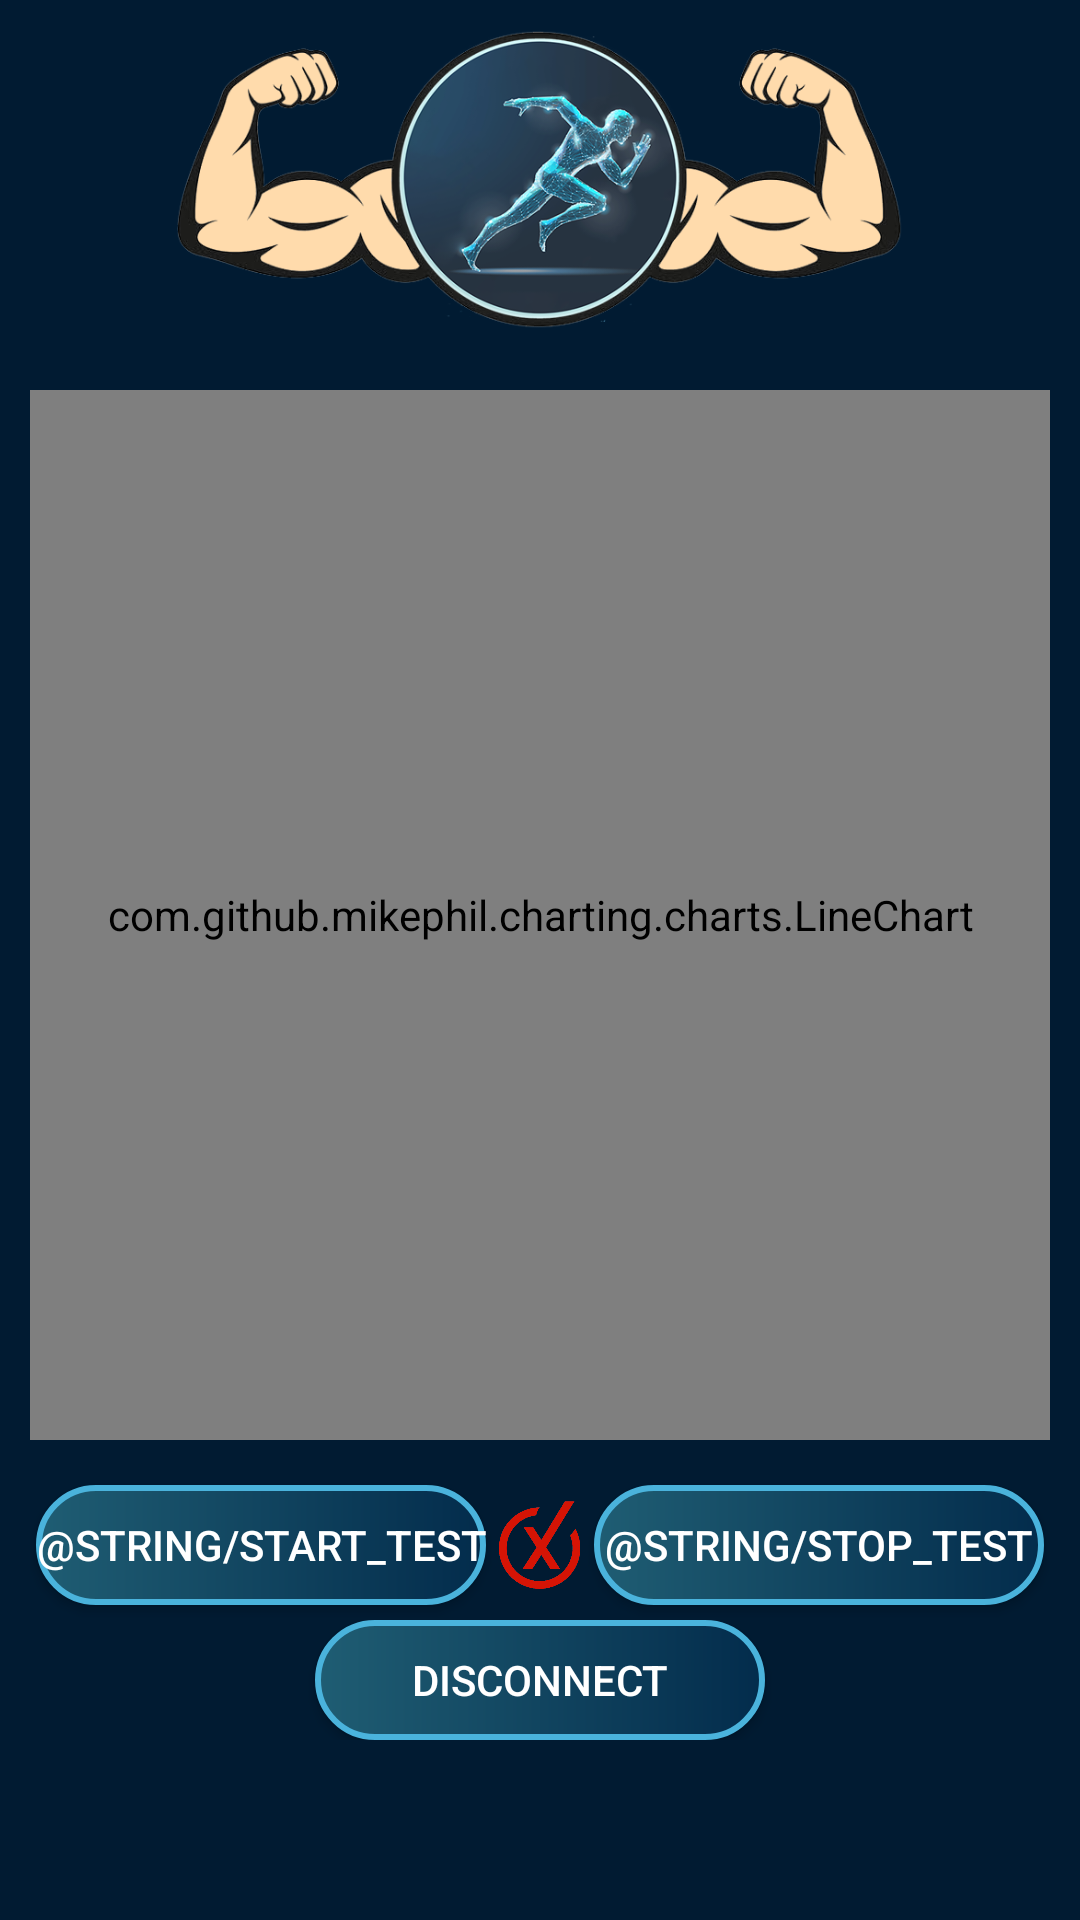

Write the Android layout XML for this screen, with the resource values it uses.
<!-- AndroidManifest.xml: application theme Theme.AndroMyography -->
<!-- res/layout/electromyography_analysis_layout.xml -->
<?xml version="1.0" encoding="utf-8"?>
<androidx.constraintlayout.widget.ConstraintLayout
    xmlns:android="http://schemas.android.com/apk/res/android"
    xmlns:app="http://schemas.android.com/apk/res-auto"
    xmlns:tools="http://schemas.android.com/tools"
    android:layout_width="match_parent"
    android:layout_height="match_parent"
    android:background="@color/background_color"
    tools:context=".BluetoothConfigurationAndEMGTest.ElectromyographyAnalysis">

    <LinearLayout
        android:id="@+id/emgLogo"
        android:layout_width="match_parent"
        android:layout_height="120dp"
        android:gravity="center"
        tools:ignore="MissingConstraints">

        <ImageView
            android:src="@drawable/emg_test_logo"
            android:layout_width="match_parent"
            android:layout_height="100dp"
            android:contentDescription="@string/todo" />
    </LinearLayout>

    <LinearLayout
        android:id="@+id/chart_linear"
        app:layout_constraintTop_toBottomOf="@id/emgLogo"
        android:layout_width="match_parent"
        android:layout_height="350dp"
        android:layout_margin="10dp"
        tools:ignore="MissingConstraints">

        <com.github.mikephil.charting.charts.LineChart
            android:id="@+id/emg_lineChart"
            android:layout_width="match_parent"
            android:layout_height="350dp"/>

    </LinearLayout>

    <LinearLayout
        android:id="@+id/click_linear"
        app:layout_constraintTop_toBottomOf="@id/chart_linear"
        android:layout_marginTop="10dp"
        android:gravity="center"
        android:paddingStart="10dp"
        android:paddingEnd="10dp"
        android:layout_width="match_parent"
        android:layout_height="50dp">

        <Button
            android:id="@+id/btn_startTest"
            android:text="@string/start_test"
            android:textColor="@color/white"
            android:background="@drawable/button_style"
            android:layout_width="150dp"
            android:layout_height="40dp"/>

        <ImageView
            android:id="@+id/symbol_of_test"
            android:src="@drawable/disconnect_symbol"
            android:layout_marginStart="3dp"
            android:layout_marginEnd="3dp"
            android:layout_width="30dp"
            android:layout_height="30dp"
            android:contentDescription="@string/todo" />

        <Button
            android:id="@+id/btn_stopTest"
            android:text="@string/stop_test"
            android:textColor="@color/white"
            android:background="@drawable/button_style"
            android:layout_width="150dp"
            android:layout_height="40dp"/>

    </LinearLayout>

    <LinearLayout

        android:gravity="center"
        app:layout_constraintTop_toBottomOf="@id/click_linear"
        android:layout_width="match_parent"
        android:layout_height="40dp">

        <Button
            android:id="@+id/btn_disconnect"
            android:text="Disconnect"
            android:textColor="@color/white"
            android:background="@drawable/button_style"
            android:layout_width="150dp"
            android:layout_height="40dp" />

    </LinearLayout>



</androidx.constraintlayout.widget.ConstraintLayout>
<!-- resources referenced by this layout -->
<resources>
  <color name="background_color">#011b32</color>
  <color name="white">#FFFFFFFF</color>
  <!-- drawable button_style (drawable) -->
  <?xml version="1.0" encoding="utf-8"?>
  <shape
      xmlns:android="http://schemas.android.com/apk/res/android"
      android:shape="rectangle">
  
      <stroke
          android:color="#4ab3dc"
          android:width="2dp"/>
      <corners
          android:radius="200dp"/>
      <solid
          android:color="#76ff03"/>
      <gradient
          android:startColor="#1f5d73"
          android:endColor="#032c4c"/>
  
  
  </shape>
  <!-- drawable disconnect_symbol: png bitmap (drawable, 73515 bytes) -->
  <!-- drawable emg_test_logo: png bitmap (drawable, 182891 bytes) -->
  <string name="todo">TODO</string>
  <style name="Theme.AndroMyography" parent="Theme.AppCompat.DayNight.DarkActionBar">
          
          <item name="colorPrimary">@color/color_bar</item>
          <item name="colorPrimaryVariant">@color/purple_700</item>
          <item name="colorOnPrimary">@color/white</item>
          
          <item name="colorSecondary">@color/teal_200</item>
          <item name="colorSecondaryVariant">@color/teal_700</item>
          <item name="colorOnSecondary">@color/black</item>
          
          <item name="android:statusBarColor" tools:targetApi="l">?attr/colorPrimaryVariant</item>
          
      </style>
  <color name="color_bar">#1f5d73</color>
  <color name="purple_700">#FF3700B3</color>
  <color name="teal_200">#FF03DAC5</color>
  <color name="teal_700">#FF018786</color>
  <color name="black">#FF000000</color>
</resources>
